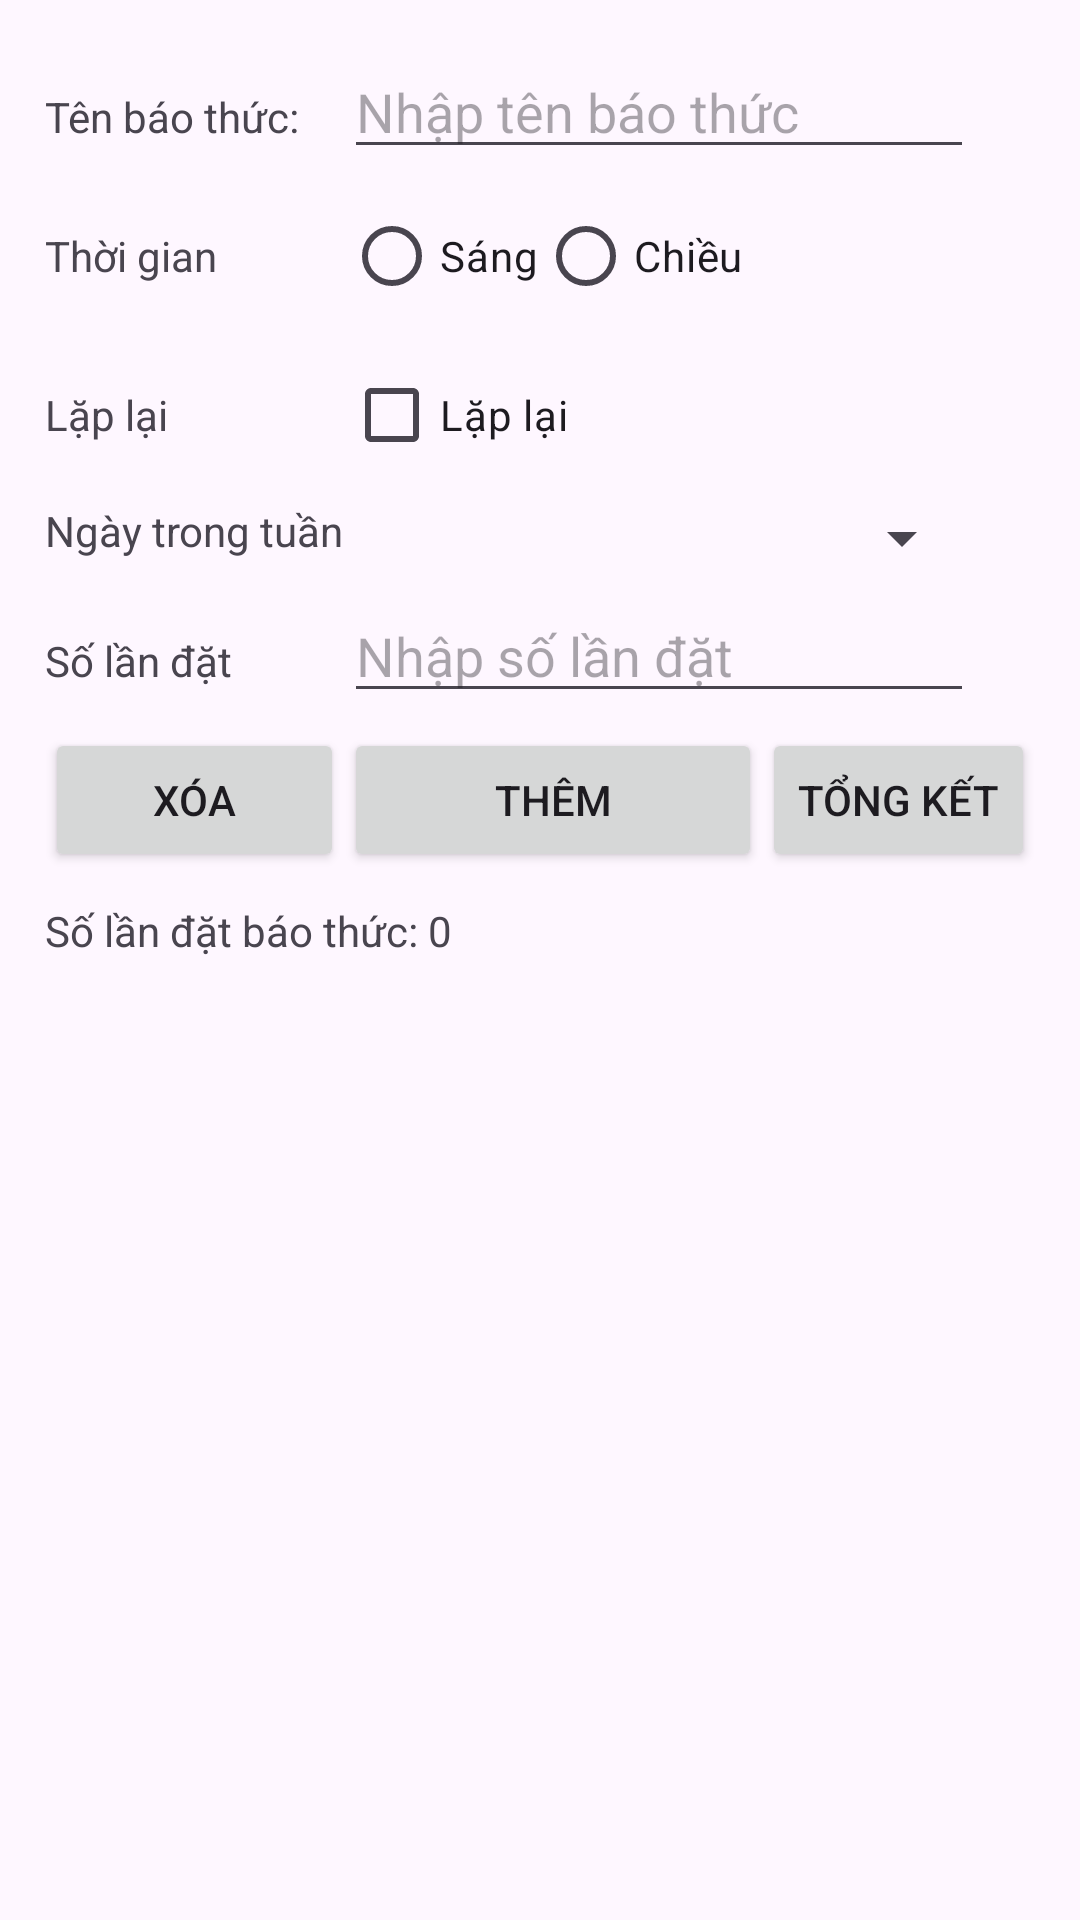

This screen was rendered from an Android layout file. Write that file and the resources it references.
<!-- AndroidManifest.xml: application theme Theme.OnTX1 -->
<!-- res/layout/may_layout.xml -->
<?xml version="1.0" encoding="utf-8"?>
<TableLayout xmlns:android="http://schemas.android.com/apk/res/android"
    xmlns:tools="http://schemas.android.com/tools"
    android:layout_width="match_parent"
    android:layout_height="wrap_content"
    android:orientation="vertical"
    android:padding="15dp"
    android:stretchColumns="1"
    android:weightSum="3"
    tools:context=".MainActivity">

    <TableRow android:paddingBottom="5dp">

        <TextView
            android:id="@+id/textName"
            android:layout_width="wrap_content"
            android:layout_height="wrap_content"
            android:text="Tên báo thức:" />

        <EditText
            android:id="@+id/editTextName"
            android:layout_width="wrap_content"
            android:layout_height="wrap_content"
            android:ems="10"
            android:hint="Nhập tên báo thức"
            android:inputType="text"
            tools:ignore="TouchTargetSizeCheck" />
    </TableRow>

    <TableRow
        android:orientation="vertical"
        android:paddingBottom="5dp">

        <TextView
            android:id="@+id/textTime"
            android:layout_width="wrap_content"
            android:layout_height="match_parent"
            android:gravity="center_vertical"
            android:text="Thời gian" />

        <RadioGroup
            android:id="@+id/radioGroupTime"
            android:layout_width="wrap_content"
            android:layout_height="wrap_content"
            android:orientation="horizontal">

            <RadioButton
                android:id="@+id/radioButtonSang"
                android:layout_width="wrap_content"
                android:layout_height="wrap_content"
                android:text="Sáng" />

            <RadioButton
                android:id="@+id/radioButtonChieu"
                android:layout_width="match_parent"
                android:layout_height="match_parent"
                android:text="Chiều" />
        </RadioGroup>
    </TableRow>

    <TableRow android:paddingBottom="5dp">

        <TextView
            android:id="@+id/textLap"
            android:layout_width="wrap_content"
            android:layout_height="wrap_content"
            android:text="Lặp lại" />

        <CheckBox
            android:id="@+id/checkBox"
            android:layout_width="wrap_content"
            android:layout_height="wrap_content"
            android:text="Lặp lại" />
    </TableRow>

    <TableRow android:paddingBottom="5dp">

        <TextView
            android:id="@+id/textDayOfWeek"
            android:layout_width="wrap_content"
            android:layout_height="wrap_content"
            android:text="Ngày trong tuần" />

        <Spinner
            android:id="@+id/spinner"
            android:layout_width="match_parent"
            android:layout_height="wrap_content"
            tools:ignore="TouchTargetSizeCheck" />
    </TableRow>

    <TableRow android:paddingBottom="5dp">

        <TextView
            android:id="@+id/textSoLanDat"
            android:layout_width="wrap_content"
            android:layout_height="wrap_content"
            android:text="Số lần đặt" />

        <EditText
            android:id="@+id/editTextSoLanDat"
            android:layout_width="wrap_content"
            android:layout_height="wrap_content"
            android:ems="10"
            android:hint="Nhập số lần đặt"
            android:inputType="number"
            tools:ignore="TouchTargetSizeCheck" />
    </TableRow>

    <TableRow android:orientation="vertical">

        <Button
            android:id="@+id/btnXoa"
            android:layout_span="1"
            android:text="Xóa" />

        <Button
            android:id="@+id/btnThem"
            android:layout_weight="1"
            android:text="thêm" />

        <Button
            android:id="@+id/btnTong"
            android:layout_width="wrap_content"
            android:layout_height="wrap_content"
            android:text="Tổng Kết" />
    </TableRow>

    <TextView
        android:id="@+id/textResult"
        android:layout_width="wrap_content"
        android:layout_height="wrap_content"
        android:paddingTop="10dp"
        android:text="Số lần đặt báo thức: 0" />
</TableLayout>
<!-- resources referenced by this layout -->
<resources>
  <style name="Theme.OnTX1" parent="Base.Theme.OnTX1" />
  <style name="Base.Theme.OnTX1" parent="Theme.Material3.DayNight.NoActionBar">
          
          
      </style>
</resources>
